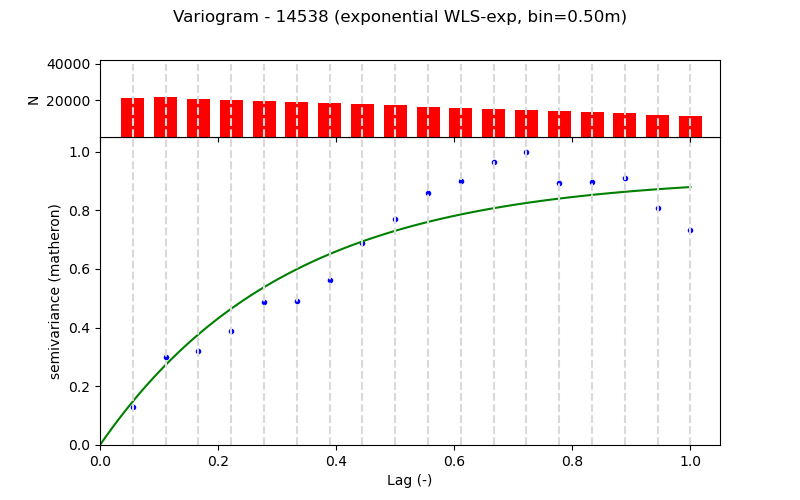

Values plotted in this chart, from the file beside it:
Lag (m), Semivariance, Count, Fitted_Semivariance
0.5, 0.005582, 21342, 0.00632
1.0, 0.0127, 21618, 0.01162
1.5, 0.0136, 20993, 0.01606
2.0, 0.01649, 20368, 0.01978
2.5, 0.02076, 19737, 0.0229
3.0, 0.02097, 19112, 0.02551
3.5, 0.02396, 18487, 0.02771
4.0, 0.0293, 17862, 0.02954
4.5, 0.03274, 17204, 0.03108
5.0, 0.03661, 16603, 0.03238
5.5, 0.03838, 15978, 0.03346
6.0, 0.04106, 15353, 0.03436
6.5, 0.04257, 14725, 0.03513
7.0, 0.03797, 14100, 0.03576
7.5, 0.03818, 13475, 0.0363
8.0, 0.0387, 12850, 0.03674
8.5, 0.03445, 12162, 0.03712
9.0, 0.03121, 11597, 0.03743
